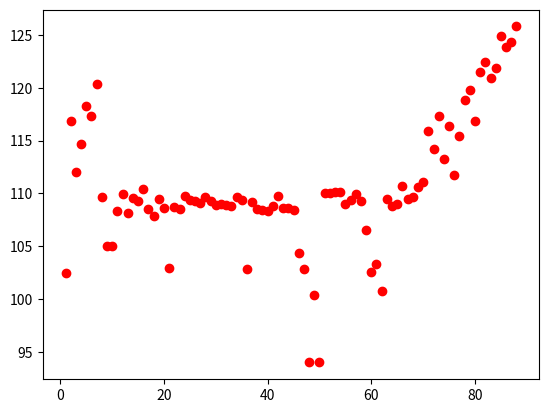

This figure's Python source:
import numpy as np
import random
import matplotlib.pyplot as plt

population_size = 10
DNA_size = 7 #sie of binary string
cycles = 1000
population = ["" for x in range(population_size)] #declaring empty array of size population
crossover_probability = 0.75
mutation_probability = 0.05
accomplishment_value = 0 # condition fo terminate cycles
#arrays for plot
data = np.array(list([]))
sequence_col = np.array(list([]))
data_col = np.array(list([]))

for i in range(0, population_size): population[i] = ''.join(["%s" % random.randint(0, 1) for num in range(0, DNA_size)]) #create string of 0s and 1s
possible_pairs = list()
possible_indexes = np.arange(0, population_size, 1)
print(population)
###### Begin the process ######
sequence = 0
while sequence < cycles:
    new_population = ["" for x in range(population_size)]
    total_val = 0
    sequence +=1
    probability_offset = 0
    accomplishment_value = 0

    ###### Calculate total value for roulette ######
    population_unique, population_counts = np.unique(population, return_counts=True)
    occurences_dictionary = dict(zip(population_unique, population_counts))
    for value in occurences_dictionary:
        temp_val = 2 * ((int(value, 2) ** 2 + 1))
        total_val +=  temp_val # calculate total value

    ###### Zakresy Ruletki ######
    occurences_dictionary_adaptation = dict()
    for value in list(occurences_dictionary):
        adaptation_grade = probability_offset + (2 * ((int(value, 2)) ** 2 + 1))/total_val  # prob_off + (2*(x**2_1)/sum
        probability_offset = adaptation_grade #increase the range upwards
        occurences_dictionary_adaptation[value] = adaptation_grade

    ###### Ruletka ######
    for index in range(0, population_size):
        locus = random.uniform(0, 1)
        for new_population_member in list(occurences_dictionary_adaptation): # list of possible options
            chosen_one = new_population_member;
            if locus < occurences_dictionary_adaptation[new_population_member]: # jesli wylosowana liczba nizsza niz procentowy udzial jakiejs sekwencji binarnej
                new_population[index] = chosen_one
                break # break if smaller

    population = new_population

    ###### Krzyzowanie ######
    random.shuffle(possible_indexes)
    shuffled_pairs = [possible_indexes[i * 2: (i + 1) * 2] for i in range(population_size // 2)]
    for i in range (0, population_size//2):
        if (random.uniform(0, 1) < crossover_probability):
            locus = random.randint(1, DNA_size-1)
            temp_copy = population[shuffled_pairs[i][0]] #copy needed
            population[shuffled_pairs[i][0]] = population[shuffled_pairs[i][0]][:locus] + population[shuffled_pairs[i][1]][locus:]
            population[shuffled_pairs[i][1]] = temp_copy[:locus] + temp_copy[locus:]

    ###### Mutacja ######
    for i in range(0, population_size): # from i to N
        if (random.uniform(0, 1) < mutation_probability): # if mutation
            locus = random.randint(0, DNA_size-1) #span of range
            population[i] = population[i][:locus] + str(1 - int(population[i][locus])) + population[i][locus+1:]

    ###### check how far to accomplush #####
    ###### win condition ######
    for i in range(0, population_size):
        accomplishment_value += (int(population[i], 2))
    accomplishment_condition = accomplishment_value / population_size

    if sequence % 1 == 0:
        sequence_col = np.append(sequence_col, sequence)
        data_col = np.append(data_col, accomplishment_condition)
    #### if acomplished - break %%%%
    if accomplishment_condition >=125:
         break


data = np.vstack([sequence_col, data_col])

print("Cycle number: " + str(sequence) + " " + str(new_population))
#np.savetxt('Sequence{}Population{}.txt'.format(sequence,population_size), data, newline='\n')
plt.plot([data[0]], [data[1]], '-ro')
plt.show()

